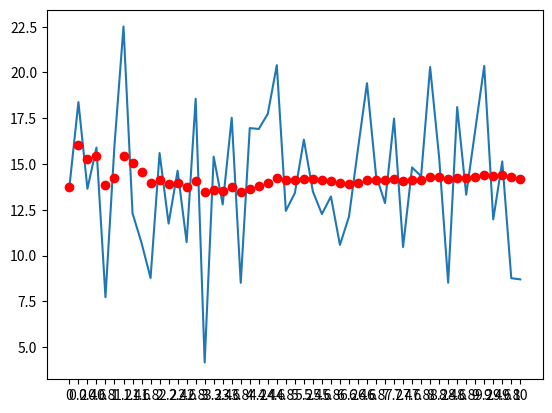

Recreate this plot in Python.
import numpy as np
import matplotlib.pyplot as plt
import random


class average_filter:

    def __init__(self):
        self.k = 1
        self.avg = 0

    def run(self, x):

        alpha = 1 - 1/ self.k
        self.k += 1
        self.avg = alpha * self.avg + (1 - alpha) * x
        return self.avg

# test average_filter --------------------------------------------------------------------------------------------------

def get_volt():
    w = 0 + random.gauss(0,4)
    return 14.4+w

def frange(start, end, step):
    list = []
    value = start
    while True:
        if(value >= end):
            break
        list.append(value)
        value += step

    list = ["%g" % x for x in list]
    return list

dt = 0.2
t = frange(0, 10, dt)
Nsample = len(t)
avgFilter = average_filter()

tracked_x = []
tracked_avg = []

for i in range(0, len(t)):
    x = get_volt()
    avgFilter.run(x)
    tracked_x.append(x)
    tracked_avg.append(avgFilter.avg)

plt.plot(t, tracked_x)
plt.plot(t, tracked_avg, 'ro')
plt.show()

print("Average : {}".format(avgFilter.avg))







